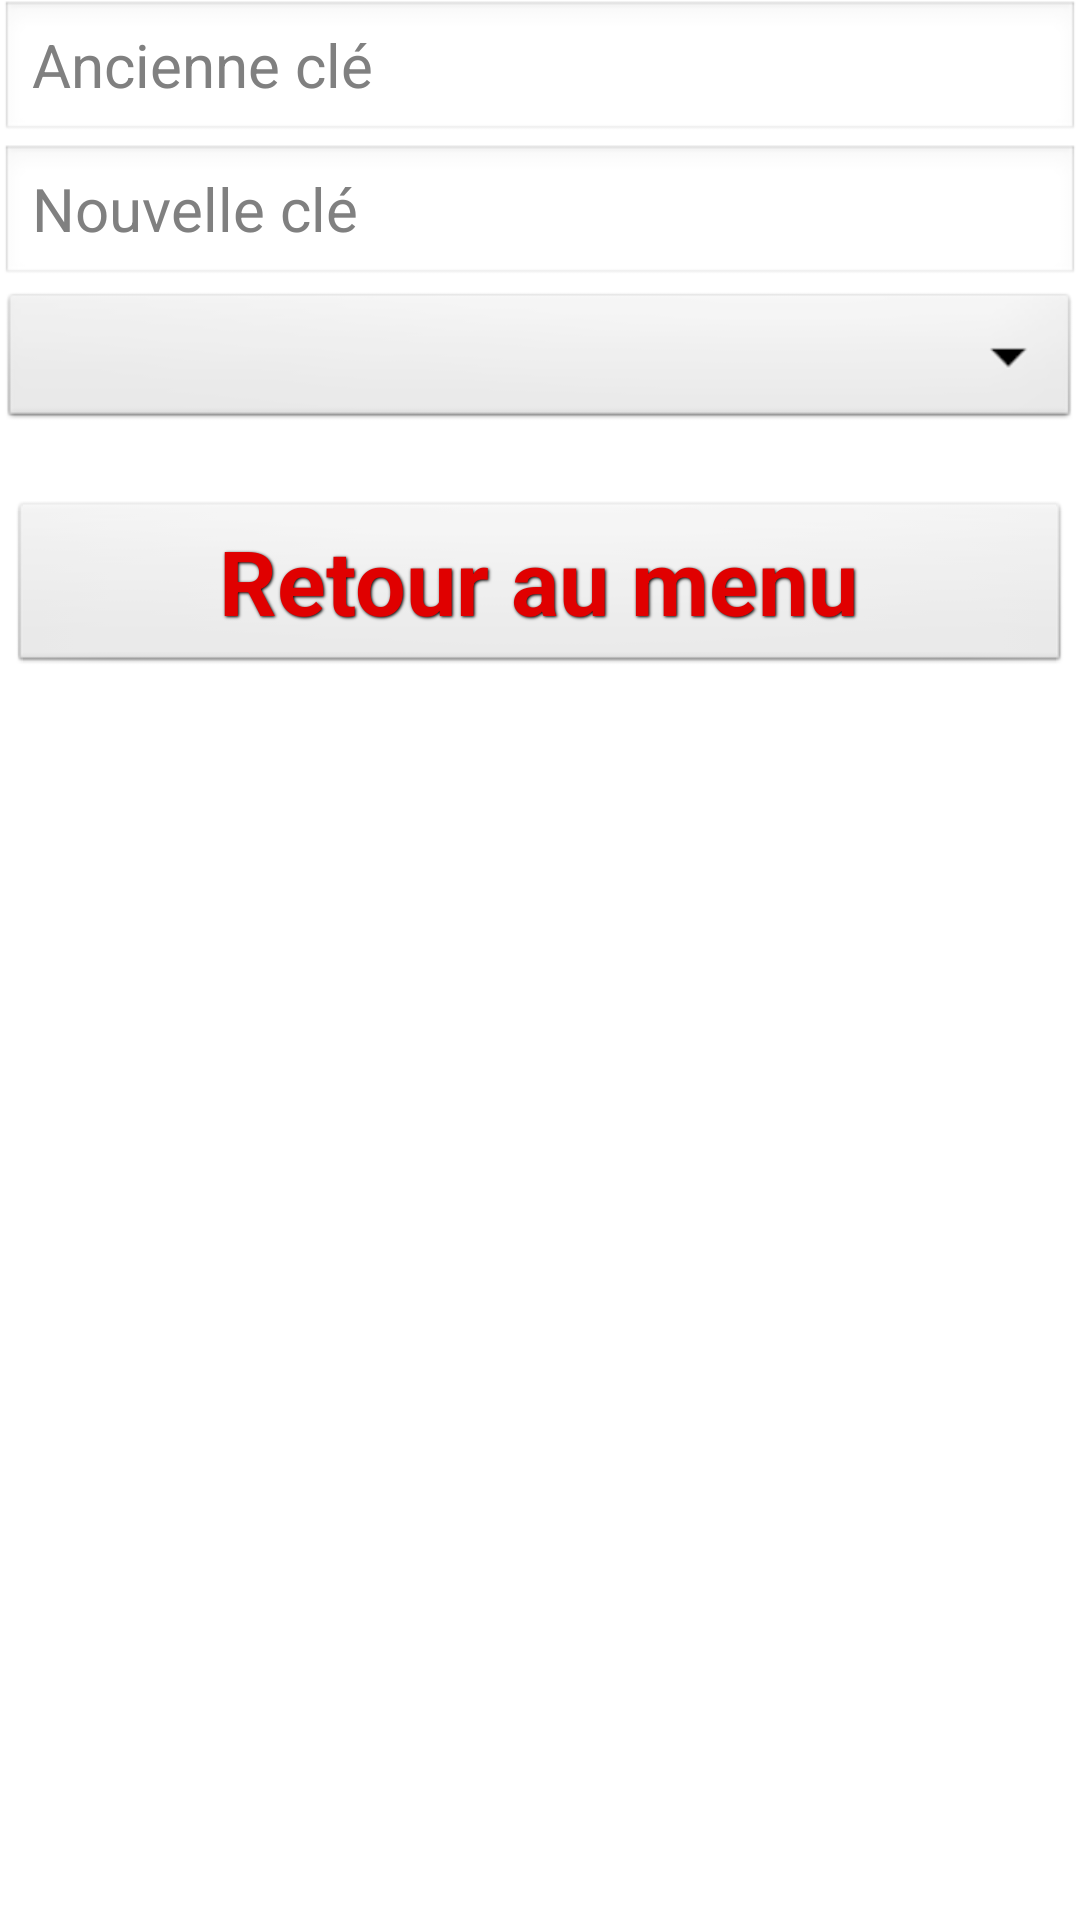

Write the Android layout XML for this screen, with the resource values it uses.
<!-- AndroidManifest.xml: application theme AppTheme -->
<!-- res/layout/modif_layout.xml -->
<?xml version="1.1" encoding="utf-8"?>


<LinearLayout
    xmlns:android="http://schemas.android.com/apk/res/android"
    xmlns:tools="http://schemas.android.com/tools"
    android:layout_width="fill_parent"
    android:layout_height="fill_parent"
    android:orientation="vertical"
    tools:context=".MainActivity">

	<EditText  
		    android:id="@+id/formerKey" 
		    android:textSize = "20dp"  
		    android:layout_height="wrap_content"  
		    android:hint="@string/former_key"  
		    android:layout_width="fill_parent"> 
	</EditText>
	
	<EditText  
		    android:id="@+id/newKey"
		    android:textSize = "20dp" 
		    android:layout_height="wrap_content"  
		    android:hint="@string/new_key"
		    android:layout_width="fill_parent">  
	</EditText>
	
	<Spinner
        android:id="@+id/bluetoothDevices"
        android:textSize = "20dp" 
        android:layout_width="fill_parent"
        android:layout_height="wrap_content"
        android:prompt="@string/bluetooth_devices"
    />
	
	<Button
	    android:text="@string/ok"
	    android:id="@+id/ok"
	    android:visibility="gone"
	    style="@style/ButtonText">  
	</Button>
	
	<TextView
            android:layout_width="fill_parent"
            android:layout_height="wrap_content"
            android:textStyle="bold"
            android:gravity="center"
            android:id="@+id/info" 
     />
	
	<Button
	    android:text="@string/retour"
	    android:id="@+id/cancel"
	    style="@style/ButtonText">  
	</Button>

</LinearLayout>
<!-- resources referenced by this layout -->
<resources>
  <string name="bluetooth_devices">Choisissez un appareil</string>
  <string name="former_key">Ancienne clé</string>
  <string name="new_key">Nouvelle clé</string>
  <string name="ok">OK</string>
  <string name="retour">Retour au menu</string>
  <style name="ButtonText">
      <item name="android:layout_width">fill_parent</item>
      <item name="android:layout_height">wrap_content</item>
      <item name="android:textColor">#e00000</item>
      <item name="android:gravity">center</item>
      <item name="android:layout_margin">3dp</item>
      <item name="android:textSize">30dp</item>
      <item name="android:textStyle">bold</item>
      <item name="android:shadowColor">#000000</item>
      <item name="android:shadowDx">1</item>
      <item name="android:shadowDy">1</item>
      <item name="android:shadowRadius">2</item>
  	</style>
  <style name="AppTheme" parent="AppBaseTheme">
          
      </style>
  <style name="AppBaseTheme" parent="android:Theme.Light">
          
      </style>
</resources>
